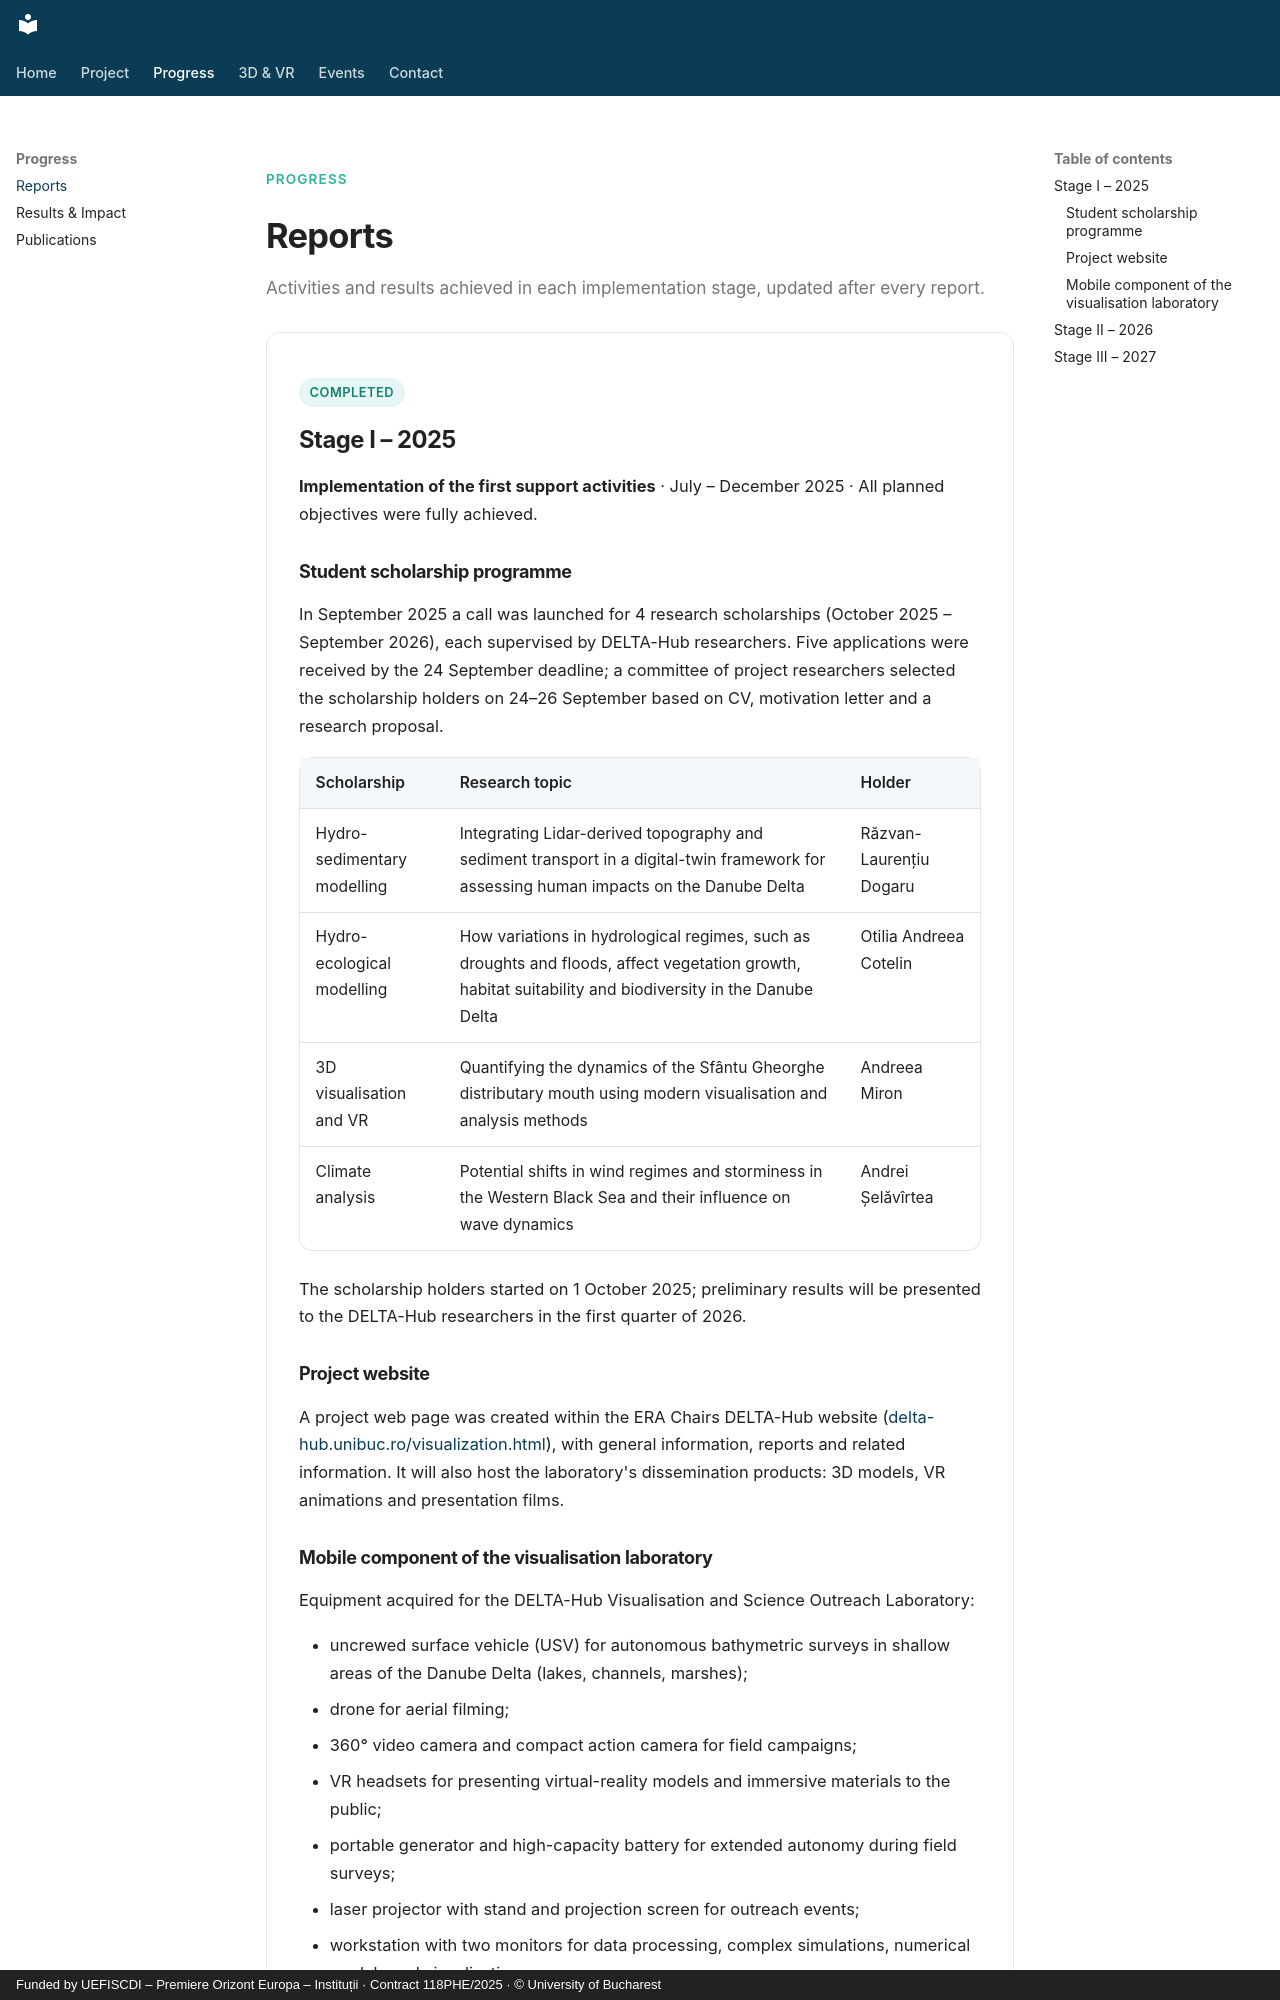

repository: datesfantu-droid/.github.io · page: reports/index.html · generator: mkdocs · copyright: Funded by UEFISCDI – Premiere Orizont Europa – Instituții · Contract 118PHE/2025 · © University of Bucharest

---
title: Reports
---

<div class="page-intro" markdown>
<span class="eyebrow">Progress</span>

# Reports

Activities and results achieved in each implementation stage, updated after every report.
</div>

<!--
To add photos: put them in docs/assets/images/ and add them to the stage's gallery, e.g.
  ![Field survey at Sf. Gheorghe](assets/images/2025-survey-1.jpg)
-->

<section class="stage" markdown>
<span class="badge badge--done">Completed</span>

## Stage I – 2025 { #stage-1 }

**Implementation of the first support activities** · July – December 2025 ·
All planned objectives were fully achieved.

### Student scholarship programme

In September 2025 a call was launched for 4 research scholarships (October 2025 – September 2026),
each supervised by DELTA-Hub researchers. Five applications were received by the 24 September
deadline; a committee of project researchers selected the scholarship holders on 24–26 September
based on CV, motivation letter and a research proposal.

| Scholarship | Research topic | Holder |
|---|---|---|
| Hydro-sedimentary modelling | Integrating Lidar-derived topography and sediment transport in a digital-twin framework for assessing human impacts on the Danube Delta | Răzvan-Laurențiu Dogaru |
| Hydro-ecological modelling | How variations in hydrological regimes, such as droughts and floods, affect vegetation growth, habitat suitability and biodiversity in the Danube Delta | Otilia Andreea Cotelin |
| 3D visualisation and VR | Quantifying the dynamics of the Sfântu Gheorghe distributary mouth using modern visualisation and analysis methods | Andreea Miron |
| Climate analysis | Potential shifts in wind regimes and storminess in the Western Black Sea and their influence on wave dynamics | Andrei Șelăvîrtea |

The scholarship holders started on 1 October 2025; preliminary results will be presented to the
DELTA-Hub researchers in the first quarter of 2026.

### Project website

A project web page was created within the ERA Chairs DELTA-Hub website
([delta-hub.unibuc.ro/visualization.html](https://delta-hub.unibuc.ro/visualization.html)), with general
information, reports and related information. It will also host the laboratory's dissemination
products: 3D models, VR animations and presentation films.
